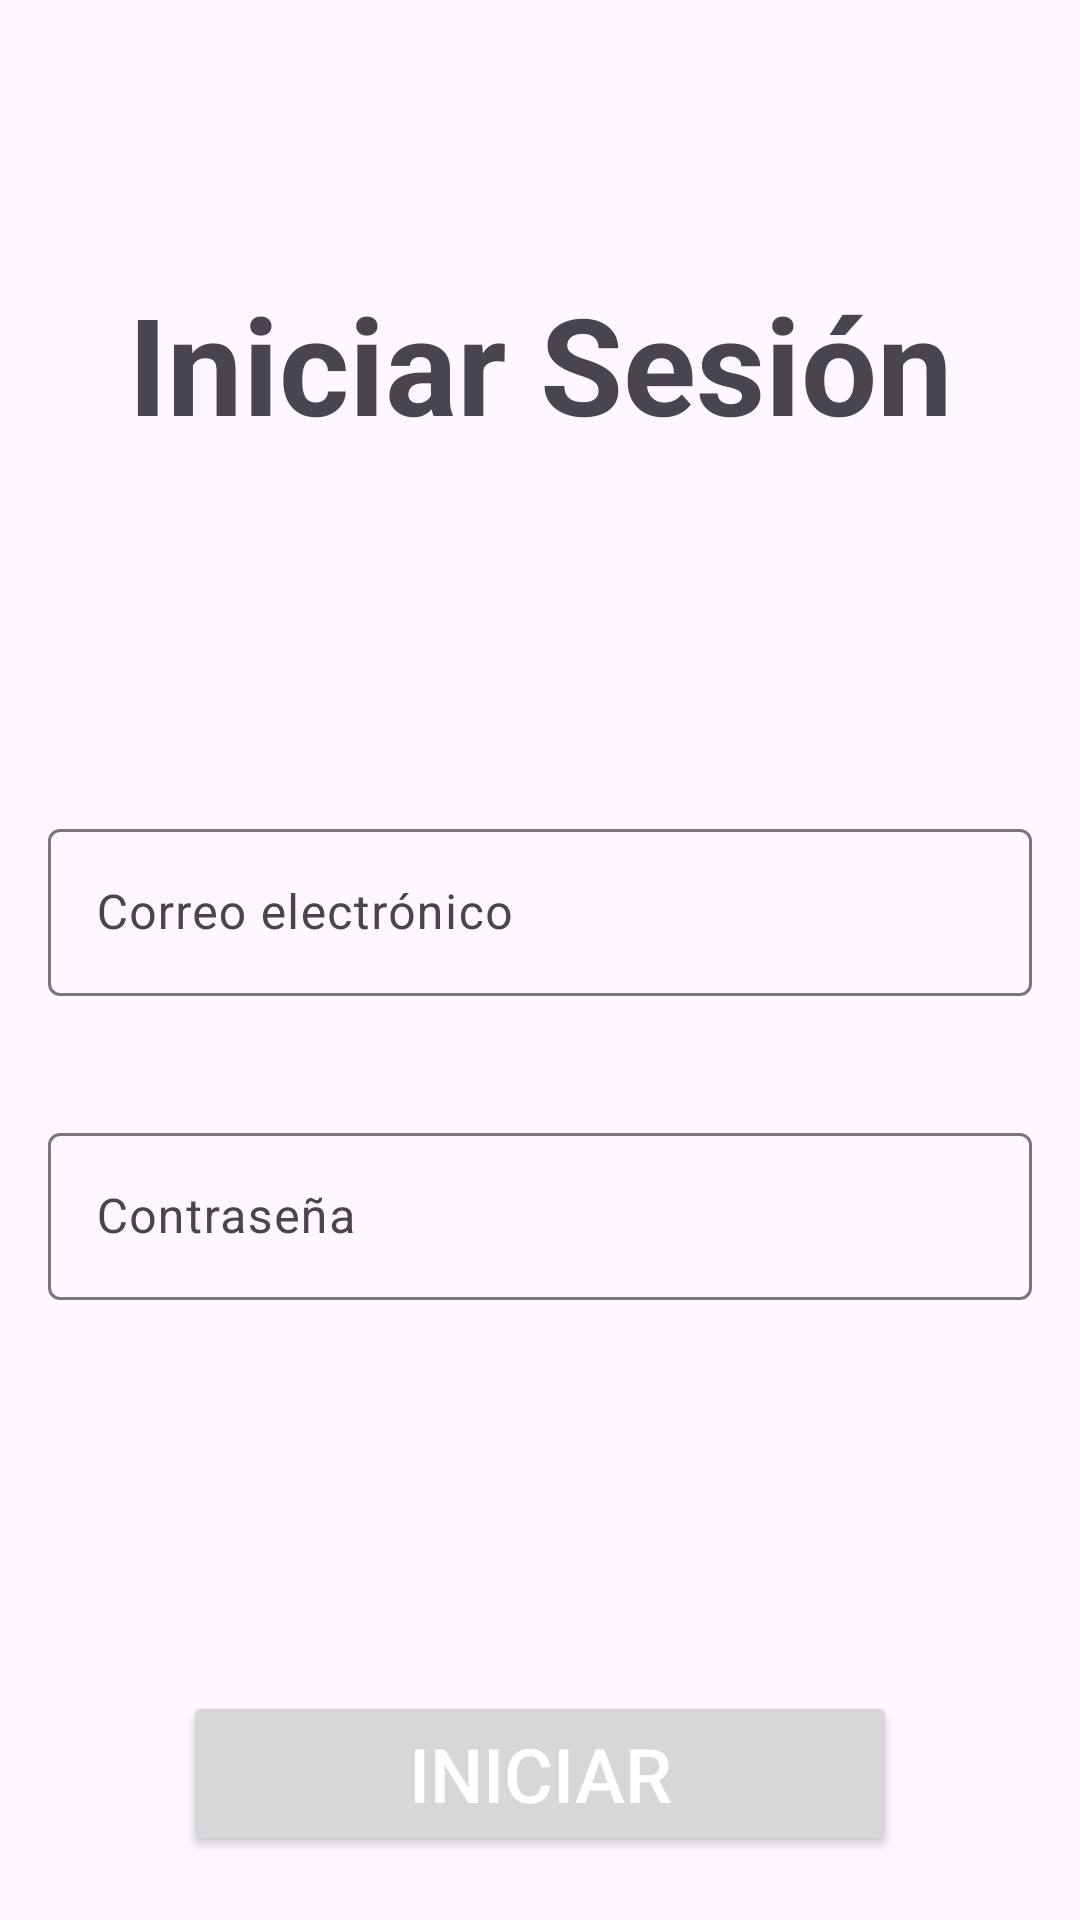

Android layout source for this screen:
<!-- AndroidManifest.xml: application theme Theme.HomeSync -->
<!-- res/layout/activity_login.xml -->
<?xml version="1.0" encoding="utf-8"?>
<androidx.constraintlayout.widget.ConstraintLayout
    xmlns:android="http://schemas.android.com/apk/res/android"
    xmlns:app="http://schemas.android.com/apk/res-auto"
    xmlns:tools="http://schemas.android.com/tools"
    android:id="@+id/main"
    android:layout_width="match_parent"
    android:layout_height="match_parent"
    android:padding="16dp"
    tools:context=".MainActivity">

    
    <TextView
        android:id="@+id/textView"
        android:layout_width="wrap_content"
        android:layout_height="wrap_content"
        android:text="Iniciar Sesión"
        android:textAlignment="center"
        android:textSize="@dimen/title"
        android:textStyle="bold"
        app:layout_constraintTop_toTopOf="parent"
        app:layout_constraintStart_toStartOf="parent"
        app:layout_constraintEnd_toEndOf="parent"
        android:layout_marginTop="75dp"/>

    
    <TextView
        android:id="@+id/error"
        android:layout_width="wrap_content"
        android:layout_height="wrap_content"
        android:text=""
        android:textAlignment="center"
        android:textSize="18dp"
        android:textColor="#FF0000"
        app:layout_constraintTop_toBottomOf="@id/passwordLayout"
        app:layout_constraintStart_toStartOf="parent"
        app:layout_constraintEnd_toEndOf="parent"
        android:layout_marginTop="0dp"/>

    
    <com.google.android.material.textfield.TextInputLayout
        android:id="@+id/mailLayout"
        android:layout_width="0dp"
        android:layout_height="wrap_content"
        android:hint="Correo electrónico"
        android:inputType="textEmailSubject"
        app:errorEnabled="true"
        app:layout_constraintTop_toBottomOf="@id/textView"
        app:layout_constraintStart_toStartOf="parent"
        app:layout_constraintEnd_toEndOf="parent"
        android:layout_marginTop="120dp">

        <com.google.android.material.textfield.TextInputEditText
            android:id="@+id/mailEditText"
            android:layout_width="match_parent"
            android:layout_height="wrap_content"
            android:inputType="textEmailAddress"/>
    </com.google.android.material.textfield.TextInputLayout>

    
    <com.google.android.material.textfield.TextInputLayout
        android:id="@+id/passwordLayout"
        android:layout_width="0dp"
        android:layout_height="wrap_content"
        android:hint="Contraseña"
        android:inputType="textPassword"
        app:errorEnabled="true"
        app:layout_constraintTop_toBottomOf="@id/mailLayout"
        app:layout_constraintStart_toStartOf="parent"
        app:layout_constraintEnd_toEndOf="parent"
        android:layout_marginTop="20dp">

        <com.google.android.material.textfield.TextInputEditText
            android:id="@+id/passwordEditText"
            android:layout_width="match_parent"
            android:layout_height="wrap_content"
            android:inputType="textPassword"/>
    </com.google.android.material.textfield.TextInputLayout>

    
    <Button
        android:id="@+id/loginButton"
        android:layout_width="238dp"
        android:layout_height="55dp"
        android:text="Iniciar"
        android:textColor="@color/white"
        android:textSize="@dimen/button"
        android:layout_marginTop="110dp"
        app:layout_constraintTop_toBottomOf="@id/passwordLayout"
        app:layout_constraintStart_toStartOf="parent"
        app:layout_constraintEnd_toEndOf="parent"
        app:layout_constraintHorizontal_bias="0.5"/>

    
    <Button
        android:id="@+id/backButton"
        android:layout_width="238dp"
        android:layout_height="55dp"
        android:text="Atrás"
        android:textColor="@color/white"
        android:textSize="@dimen/button"
        android:layout_marginTop="20dp"
        app:layout_constraintTop_toBottomOf="@id/loginButton"
        app:layout_constraintStart_toStartOf="parent"
        app:layout_constraintEnd_toEndOf="parent"
        app:layout_constraintHorizontal_bias="0.5"/>

</androidx.constraintlayout.widget.ConstraintLayout>
<!-- resources referenced by this layout -->
<resources>
  <color name="white">#FFFFFFFF</color>
  <dimen name="button">25sp</dimen>
  <dimen name="title">45sp</dimen>
  <style name="Theme.HomeSync" parent="Base.Theme.HomeSync" />
  <style name="Base.Theme.HomeSync" parent="Theme.Material3.DayNight.NoActionBar">
          
          <item name="colorPrimary">@color/buttons</item>
      </style>
  <color name="buttons">#B437A4</color>
</resources>
